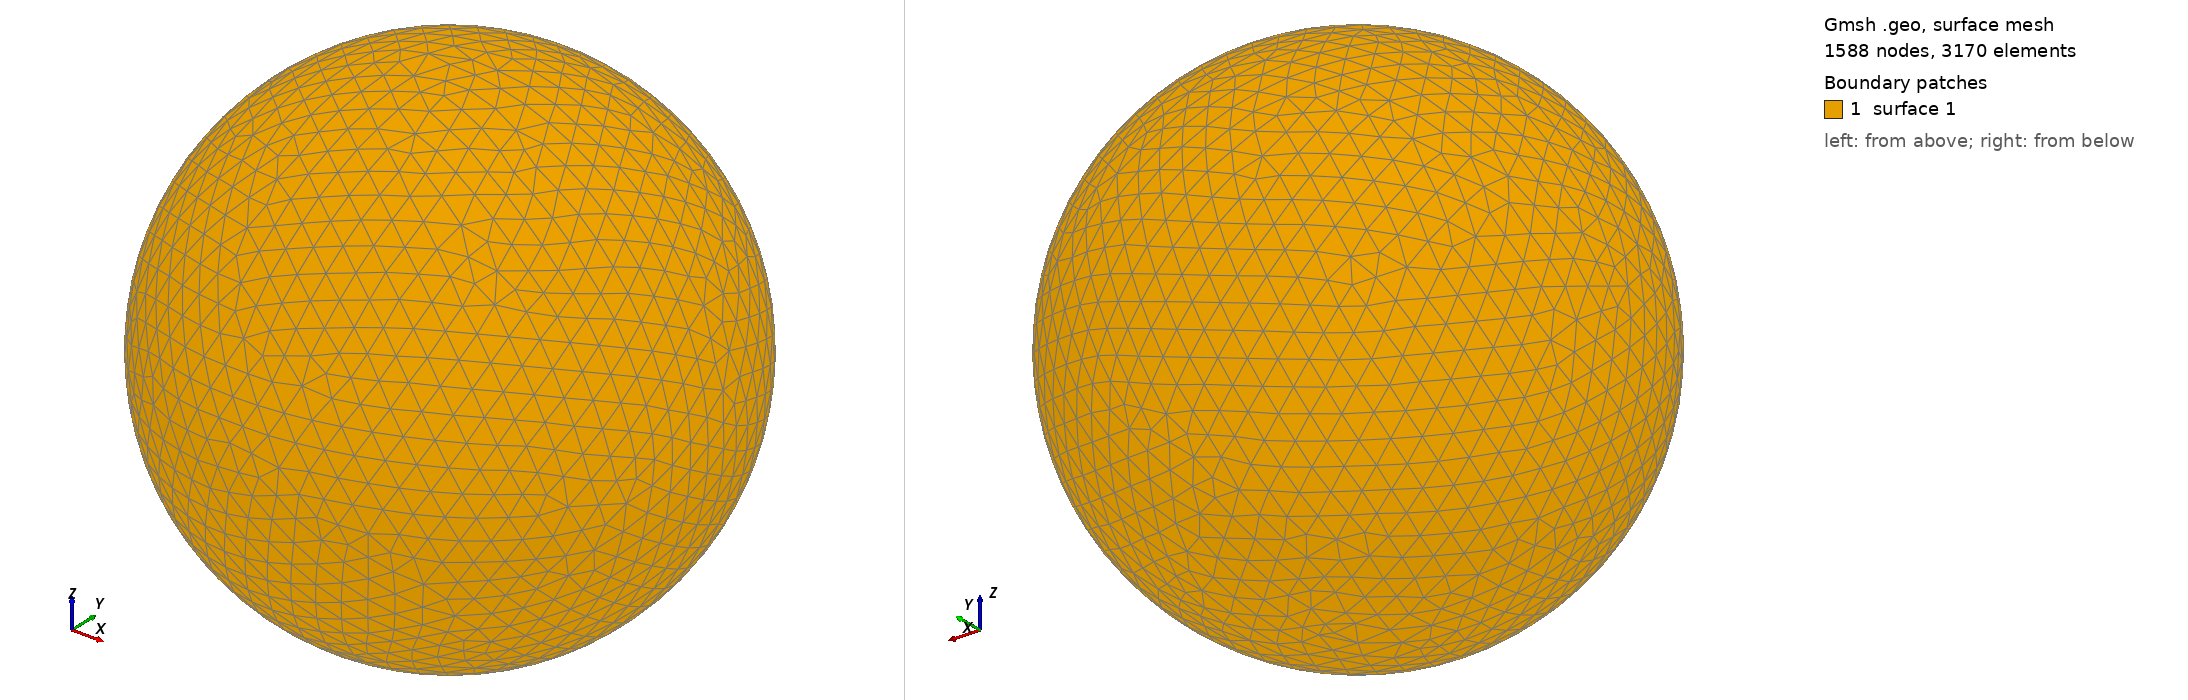

Gmsh geometry script, surface-meshed: 1588 nodes, 3170 surface elements. Boundary patches (legend numbers): 1 surface 1. Left view from above one corner, right view from below the opposite corner. The script declares no physical surfaces, so the legend lists its geometric surfaces. The drawing asked Gmsh for element sizes between 1% and 20% of the model's largest extent; the script's own settings can give other sizes.

=== shot0860.geo (drawn) ===
SetFactory("OpenCASCADE");
Point(1) = {0,0,0,0};
Sphere(1) = {0,0,0,0.00873100};
MeshSize{ PointsOf{ Surface{:}; } } = 0.000873100;
Mesh.ElementOrder=1;
Mesh.Format=39;
